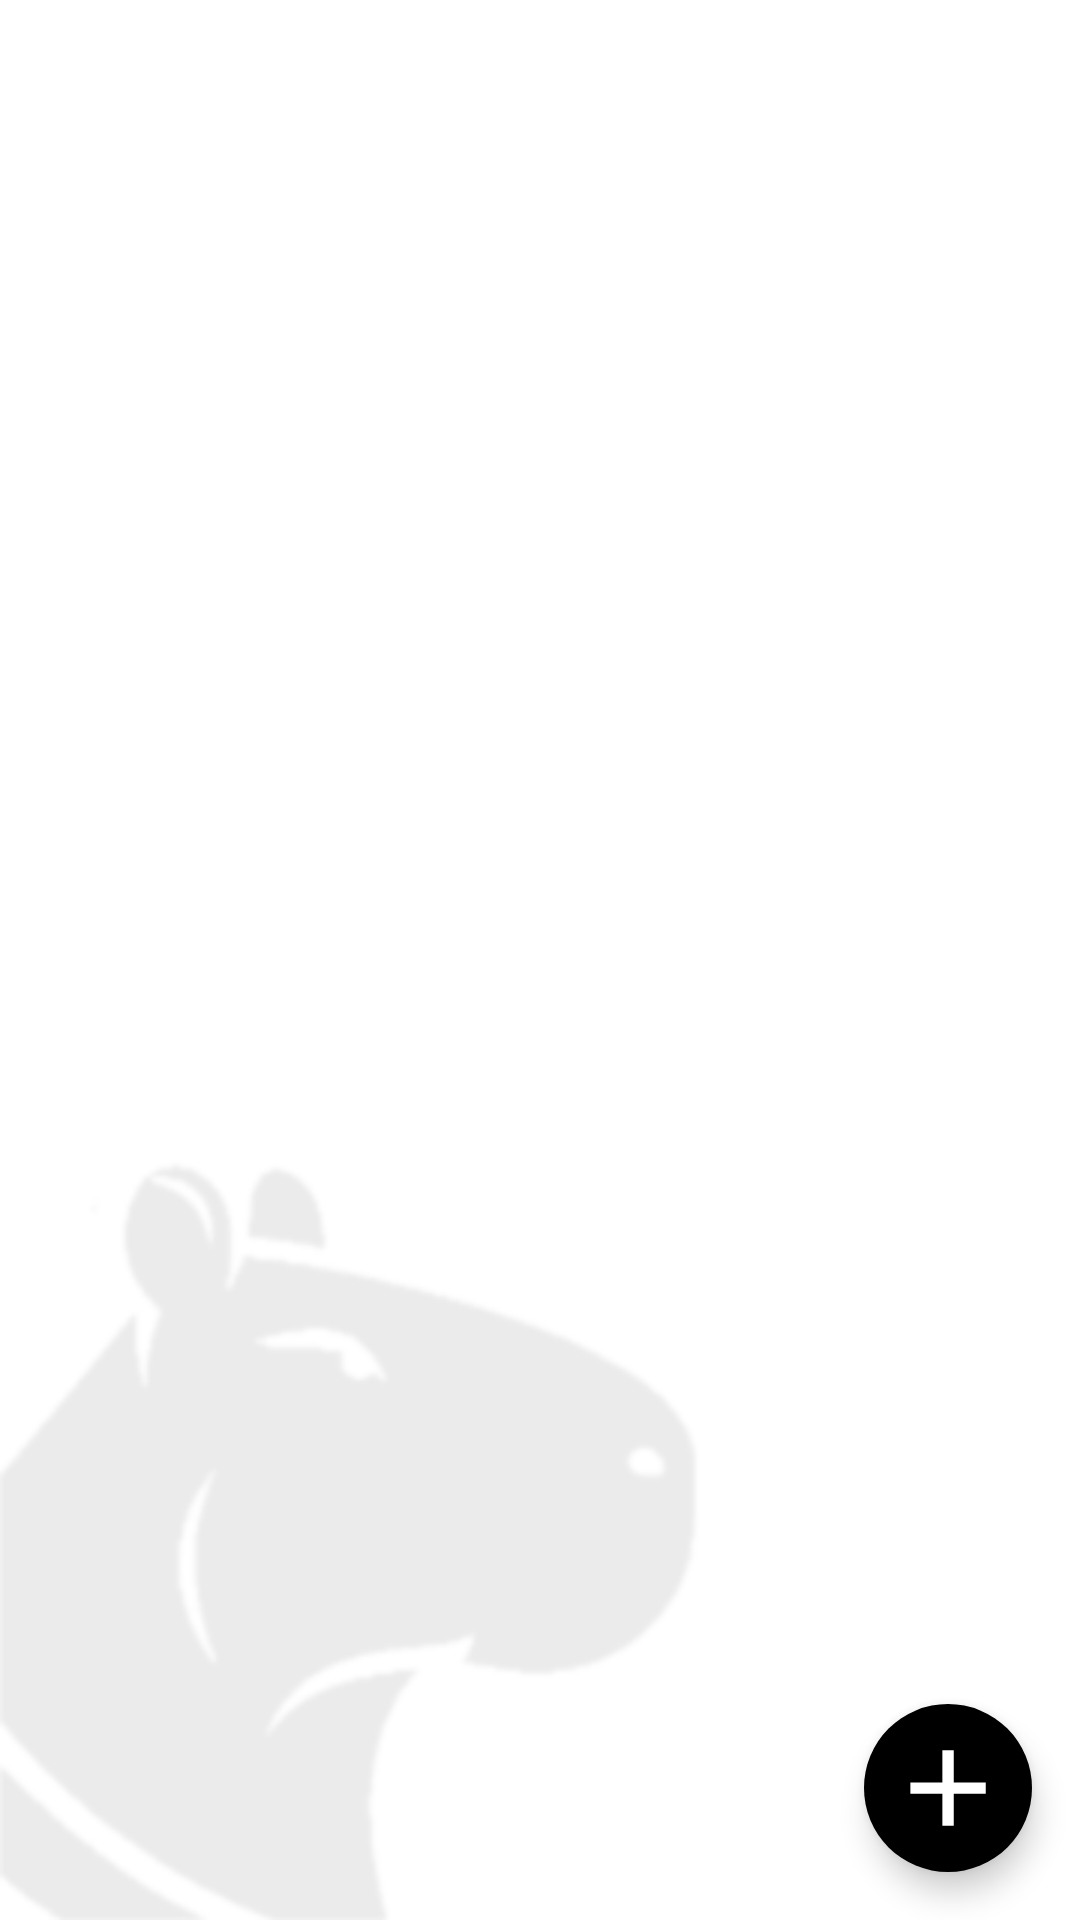

Here is an Android app screen rendered from its layout file. Give the layout XML and the strings, colors and styles it references.
<!-- AndroidManifest.xml: application theme Theme.CapybaraMess -->
<!-- res/layout/main_activity.xml -->
<?xml version="1.0" encoding="utf-8"?>
<RelativeLayout xmlns:android="http://schemas.android.com/apk/res/android"
    xmlns:app="http://schemas.android.com/apk/res-auto"
    android:layout_width="match_parent"
    android:layout_height="match_parent"
    android:background="@drawable/activity_background">

    <androidx.recyclerview.widget.RecyclerView
        android:id="@+id/contactsRecyclerView"
        android:layout_width="match_parent"
        android:layout_height="wrap_content" />

    <com.google.android.material.floatingactionbutton.FloatingActionButton
        android:id="@+id/fab_add"
        android:layout_width="wrap_content"
        android:layout_height="wrap_content"
        android:layout_alignParentEnd="true"
        android:layout_alignParentBottom="true"
        android:layout_margin="16dp"
        android:backgroundTint="@color/colorOnPrimary"
        android:contentDescription="@string/add_contact"
        android:src="@drawable/ic_add"
        app:tint="@color/colorPrimary"
        app:fabSize="normal"
        app:maxImageSize="40dp"
        android:elevation="0dp"
        app:borderWidth="0dp"/>
</RelativeLayout>
<!-- resources referenced by this layout -->
<resources>
  <color name="colorOnPrimary">#000000</color>
  <color name="colorPrimary">#FFFFFF</color>
  <!-- drawable activity_background (drawable) -->
  <?xml version="1.0" encoding="utf-8"?>
  <layer-list xmlns:android="http://schemas.android.com/apk/res/android">
      <item>
          <shape android:shape="rectangle">
              <solid android:color="#99FFFFFF"/>
          </shape>
      </item>
      <item android:drawable="@drawable/watermark" android:gravity="bottom|left">
          <bitmap android:src="@drawable/watermark"
              android:gravity="bottom|left"
              android:width="100dp"
              android:height="100dp"/>
      </item>
  </layer-list>
  <!-- drawable ic_add (drawable) -->
  <vector xmlns:android="http://schemas.android.com/apk/res/android"
      android:width="48dp"
      android:height="48dp"
      android:viewportWidth="960"
      android:viewportHeight="960"
      android:tint="?attr/colorOnPrimary">
    <path
        android:fillColor="?attr/colorPrimary"
        android:pathData="M435,526L179,526L179,435L435,435L435,177L526,177L526,435L782,435L782,526L526,526L526,781L435,781L435,526Z"/>
  </vector>
  <string name="add_contact">Add a new conversation.</string>
  <style name="Theme.CapybaraMess" parent="Theme.MaterialComponents.DayNight.DarkActionBar">
          
          <item name="android:padding">0dp</item>
          <item name="android:layout_margin">0dp</item>
  
          <item name="android:statusBarColor">@color/colorOnPrimary</item>
  
          <item name="actionBarStyle">@style/MyActionBar</item>
      </style>
  <!-- drawable watermark: png bitmap (drawable, 28015 bytes) -->
  <style name="MyActionBar" parent="Widget.MaterialComponents.ActionBar.Solid">
          <item name="background">@color/colorPrimary</item>
          <item name="titleTextStyle">@style/MyActionBar.TitleTextStyle</item>
      </style>
  <style name="MyActionBar.TitleTextStyle" parent="TextAppearance.MaterialComponents.Headline6">
          <item name="android:textColor">@color/colorOnPrimary</item>
      </style>
</resources>
